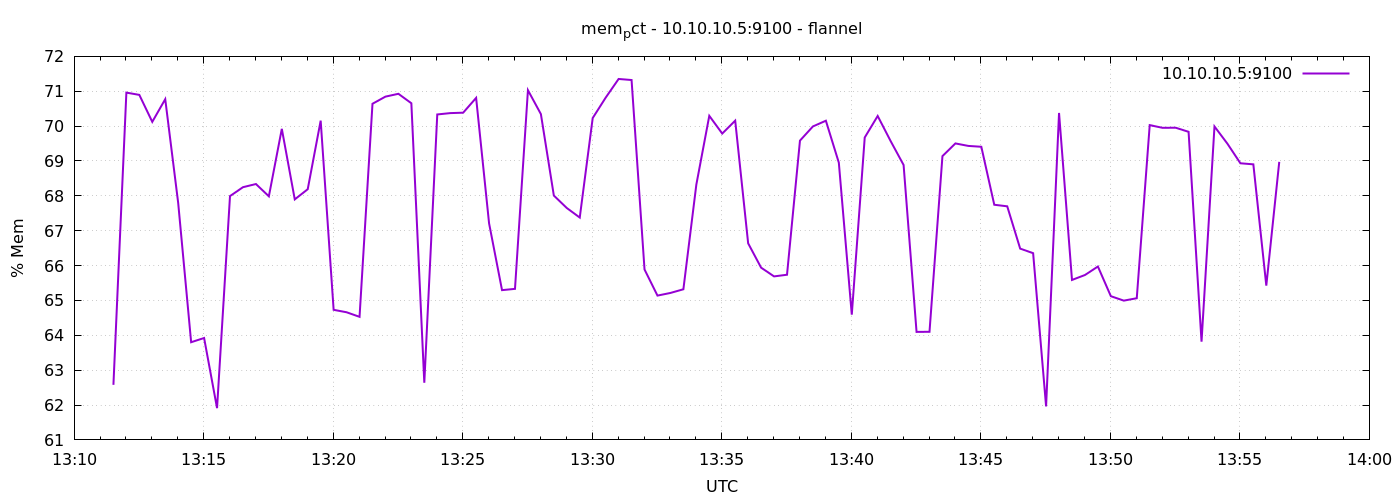

The data file committed next to this chart (first rows):
1791378691	62.579420924448634
1791378721	70.96
1791378751	70.9
1791378781	70.12
1791378811	70.77
1791378841	67.8
1791378871	63.8
1791378901	63.92
1791378931	61.91
1791378961	67.99
1791378991	68.25
1791379021	68.34
1791379051	67.99
1791379081	69.92
1791379111	67.9
1791379141	68.19
1791379171	70.16
1791379201	64.73
1791379231	64.66
1791379261	64.53
1791379291	70.64
1791379321	70.85
1791379351	70.93
1791379381	70.66
1791379411	62.64
1791379441	70.33
1791379471	70.37
1791379501	70.39
1791379531	70.81
1791379561	67.21
1791379591	65.3
1791379621	65.33
1791379651	71.03
1791379681	70.34
1791379711	68.01
1791379741	67.65
1791379771	67.38
1791379801	70.23
1791379831	70.82
1791379861	71.35
1791379891	71.32
1791379921	65.89
1791379951	65.14
1791379981	65.21
1791380011	65.32
1791380041	68.32
1791380071	70.29
1791380101	69.79
1791380131	70.16
1791380161	66.64
1791380191	65.94
1791380221	65.69
1791380251	65.74
1791380281	69.58
1791380311	69.99
1791380341	70.15
1791380371	68.95
1791380401	64.59
1791380431	69.67
1791380461	70.29
1791380491	69.57
... 30 more rows
